Run: headless pygame with SDL's dummy video driver; simulated clock (each Clock.tick advances the game by its frame time, no real sleeping); random seed 0; keys injected as events and as key.get_pressed() state; no mouse input.
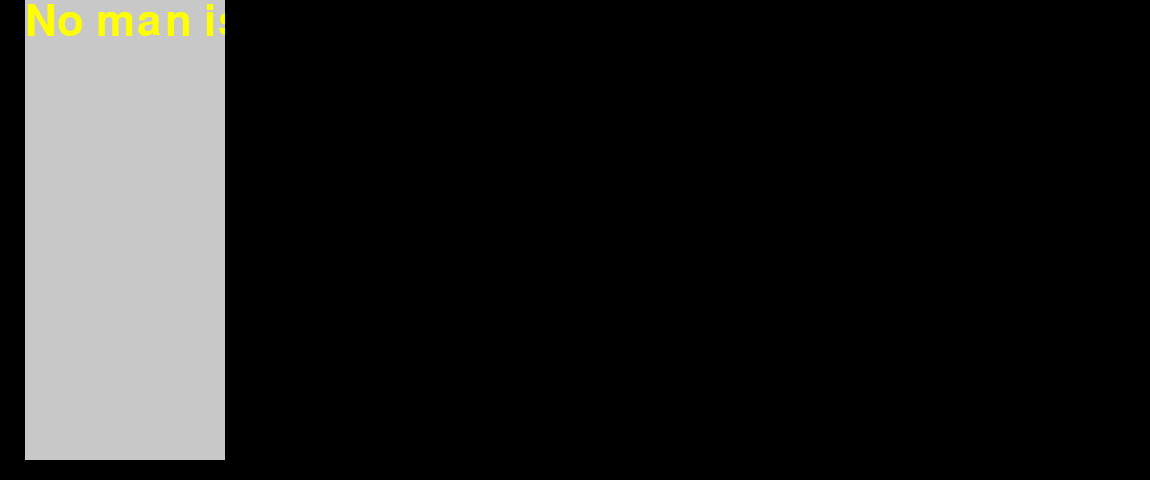
Frame 1 of 4 · flips 1–60 · no input
Frame 2 of 4 · flips 61–180 · tapped SPACE, RETURN · held RIGHT (→), D · screen unchanged from frame 1, image omitted
Frame 3 of 4 · flips 181–300 · held DOWN (↓), S · screen unchanged from frame 2, image omitted
Frame 4 of 4 · flips 301–420 · held LEFT (←), A, UP (↑), W · screen unchanged from frame 3, image omitted

The pygame program that drew these frames:

import pygame
import time
import os
import sys

YELLOW = (255, 255, 0)
BLACK = (0, 0, 0)
WHITE = (255, 255, 255)
BLUE = (0, 0, 255)
GREY = (200, 200, 200)

class TextScroll:
    def __init__(self, area, font, fg_color, bk_color, text, ms_per_line=800):
        """object to display lines of text scrolled in with a delay between each line
        in font and fg_color with background o fk_color with in the area rect"""

        super().__init__()
        self.rect = area.copy()
        self.fg_color = fg_color
        self.bk_color = bk_color
        self.size = area.size
        self.surface = pygame.Surface(self.size, flags=pygame.SRCALPHA)
        self.surface.fill(bk_color)
        self.font = font
        self.lines = text.split('\n')
        self.ms_per_line = ms_per_line
        self.y = 0
        self.y_delta = self.font.size("M")[1]
        self.next_time = None
        self.dirty = False

    def _update_line(self, line):  # render next line if it's time
        if self.y + self.y_delta > self.size[1]:  # line does not fit in remaining space
            self.surface.blit(self.surface, (0, -self.y_delta))  # scroll up
            self.y += -self.y_delta  # backup a line
            pygame.draw.rect(self.surface, self.bk_color,
                             (0, self.y, self.size[0], self.size[1] - self.y))

        text = self.font.render(line, True, self.fg_color)
        # pygame.draw.rect(text, GREY, text.get_rect(), 1)  # for demo show render area
        self.surface.blit(text, (0, self.y))

        self.y += self.y_delta

    # call update from pygame main loop
    def update(self):

        time_now = time.time()
        if (self.next_time is None or self.next_time < time_now) and self.lines:
            self.next_time = time_now + self.ms_per_line / 1000
            line = self.lines.pop(0)
            self._update_line(line)
            self.dirty = True
            self.update()  # do it again to catch more than one event per tick

    # call draw from pygam main loop after update
    def draw(self, screen):
        if self.dirty:
            screen.blit(self.surface, self.rect)
            self.dirty = False


# Test this Class

STORY1 = """FIRST LINE OF TEXT
second line of text
third line of text
** last line of text that fits
this line should force scroll up
and here again for
each line the follows"""

def example1():
    # start up pygame
    os.environ['SDL_VIDEO_WINDOW_POS'] = "1000,100"
    pygame.init()
    # print(sorted(pygame.font.get_fonts()))
    screen = pygame.display.set_mode((505, 250))
    screen.fill(GREY)
    clock = pygame.time.Clock()

    font = pygame.font.SysFont("Liberation Sans", 30)
    area = pygame.Rect(20, 20, 400, 142)
    box = area.inflate(2, 2)
    pygame.draw.rect(screen, BLUE, box, 1)
    pygame.display.flip()
    pygame.time.delay(500)
    message = TextScroll(area, font, BLACK, WHITE, STORY1, ms_per_line=500)

    while True:
        for event in pygame.event.get():
            if event.type == pygame.QUIT:
                pygame.quit()
                sys.exit(0)
        else:
            # screen.fill(pygame.color.Color('black'))
            message.update()
            message.draw(screen)
            pygame.display.flip()
            clock.tick(60)

STORY2 = """No man is an island,
Entire of itself,
Every man is a piece of the continent,
A part of the main.

If a clod be washed away by the sea,
Europe is the less.
As well as if a promontory were.
As well as if a manor of thy friend’s

Or of thine own were:
Any man’s death diminishes me,
Because I am involved in mankind,
And therefore never send to 
know for whom the bell tolls;
It tolls for thee.
  -- John Donne (Year 1624 AD)"""


def example2():
    # start up pygame
    os.environ['SDL_VIDEO_WINDOW_POS'] = "840,500"
    pygame.init()
    # print(sorted(pygame.font.get_fonts()))
    screen = pygame.display.set_mode((1150, 480))
    clock = pygame.time.Clock()

    font = pygame.font.SysFont("Liberation Sans", 65)
    message = TextScroll(pygame.Rect(25, 0, 200, 460), font, YELLOW, GREY, STORY2, ms_per_line=300)

    while True:
        for event in pygame.event.get():
            if event.type == pygame.QUIT:
                pygame.quit()
                sys.exit(0)
        else:
            # screen.fill(pygame.color.Color('black'))
            message.update()
            message.draw(screen)
            pygame.display.flip()
            clock.tick(60)

if __name__ == "__main__":
    example2()
        
        
        
